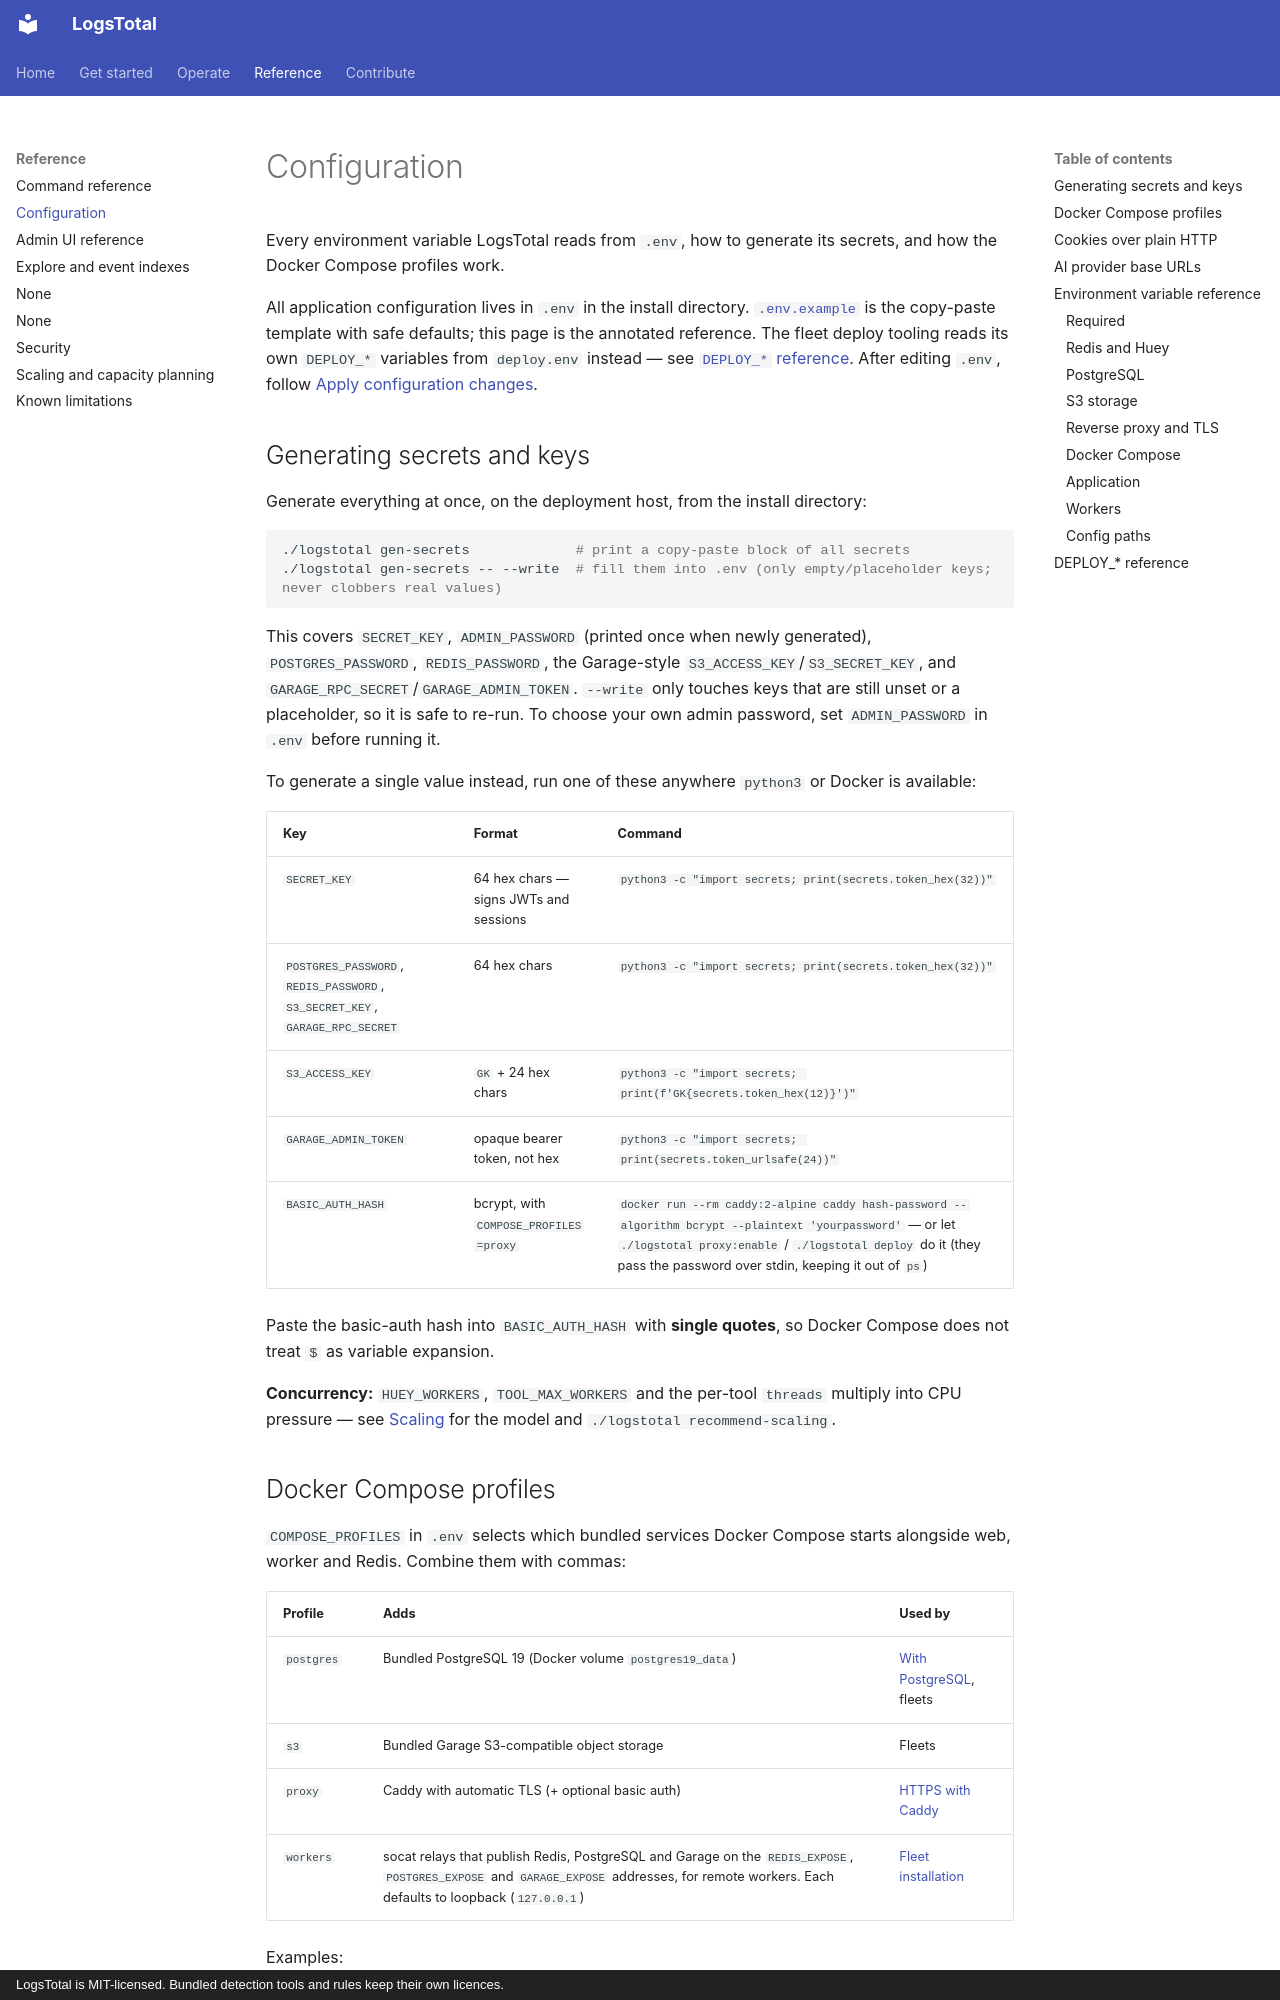

repository: wagga40/LogsTotal · page: configuration/index.html · generator: mkdocs · copyright: LogsTotal is MIT-licensed. Bundled detection tools and rules keep their own licences.

# Configuration

Every environment variable LogsTotal reads from `.env`, how to generate its secrets, and how the Docker Compose profiles work.

All application configuration lives in `.env` in the install directory.
[`.env.example`](https://github.com/wagga40/LogsTotal/blob/main/.env.example) is the
copy-paste template with safe defaults; this page is the annotated reference. The fleet
deploy tooling reads its own `DEPLOY_*` variables from `deploy.env` instead — see
[`DEPLOY_*` reference](#deploy_-reference). After editing `.env`, follow
[Apply configuration changes](runbooks/configuration-changes.md).

## Generating secrets and keys

Generate everything at once, on the deployment host, from the install directory:

```bash
./logstotal gen-secrets             # print a copy-paste block of all secrets
./logstotal gen-secrets -- --write  # fill them into .env (only empty/placeholder keys; never clobbers real values)
```

This covers `SECRET_KEY`, `ADMIN_PASSWORD` (printed once when newly generated),
`POSTGRES_PASSWORD`, `REDIS_PASSWORD`, the Garage-style `S3_ACCESS_KEY`/`S3_SECRET_KEY`,
and `GARAGE_RPC_SECRET`/`GARAGE_ADMIN_TOKEN`. `--write` only touches keys that are still
unset or a placeholder, so it is safe to re-run. To choose your own admin password, set
`ADMIN_PASSWORD` in `.env` before running it.

To generate a single value instead, run one of these anywhere `python3` or Docker is available:

| Key | Format | Command |
|-----|--------|---------|
| `SECRET_KEY` | 64 hex chars — signs JWTs and sessions | `python3 -c "import secrets; print(secrets.token_hex(32))"` |
| `POSTGRES_PASSWORD`, `REDIS_PASSWORD`, `S3_SECRET_KEY`, `GARAGE_RPC_SECRET` | 64 hex chars | `python3 -c "import secrets; print(secrets.token_hex(32))"` |
| `S3_ACCESS_KEY` | `GK` + 24 hex chars | `python3 -c "import secrets; print(f'GK{secrets.token_hex(12)}')"` |
| `GARAGE_ADMIN_TOKEN` | opaque bearer token, not hex | `python3 -c "import secrets; print(secrets.token_urlsafe(24))"` |
| `BASIC_AUTH_HASH` | bcrypt, with `COMPOSE_PROFILES=proxy` | `docker run --rm caddy:2-alpine caddy hash-password --algorithm bcrypt --plaintext 'yourpassword'` — or let `./logstotal proxy:enable` / `./logstotal deploy` do it (they pass the password over stdin, keeping it out of `ps`) |

Paste the basic-auth hash into `BASIC_AUTH_HASH` with **single quotes**, so Docker Compose does not treat `$` as variable expansion.

**Concurrency:** `HUEY_WORKERS`, `TOOL_MAX_WORKERS` and the per-tool `threads` multiply into CPU pressure — see [Scaling](scaling.md) for the model and `./logstotal recommend-scaling`.
